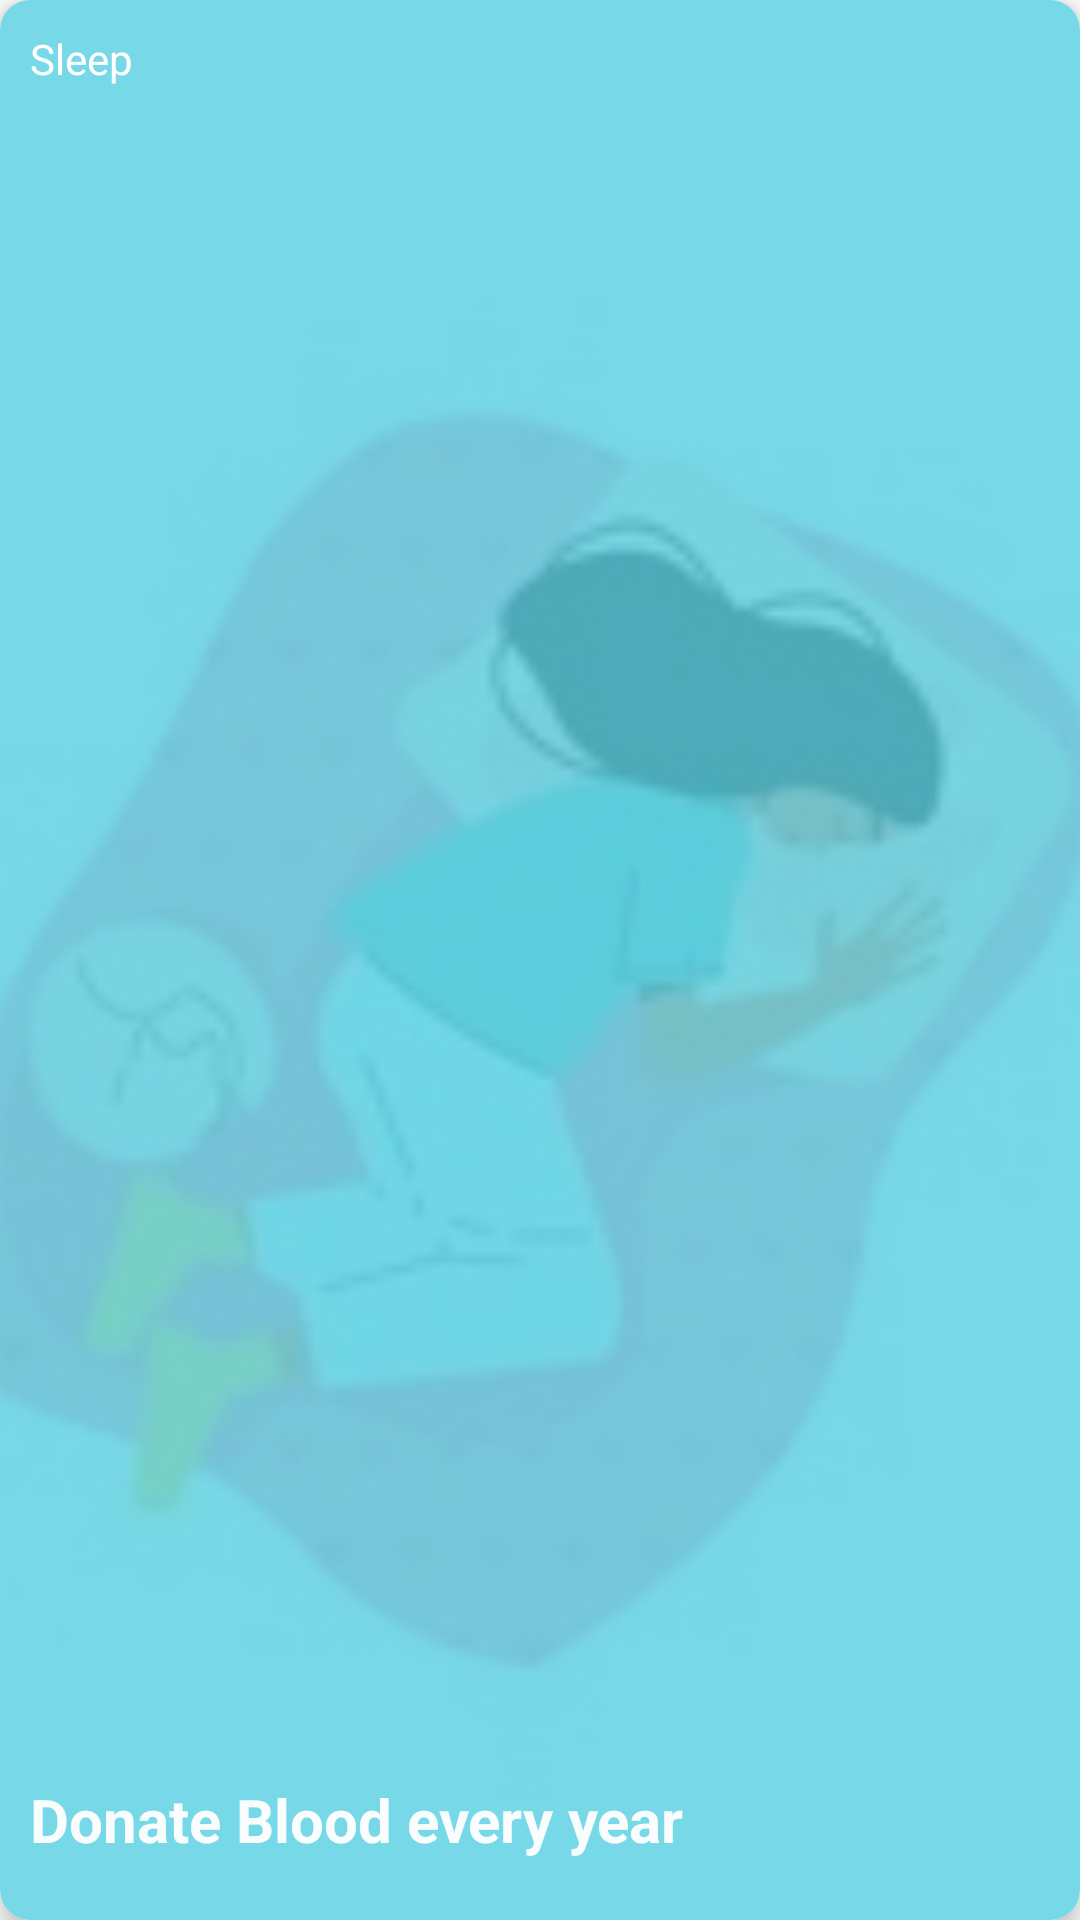

The Android layout XML behind this screen, and the referenced resources:
<!-- AndroidManifest.xml: application theme Theme.Health -->
<!-- res/layout/row.xml -->
<?xml version="1.0" encoding="utf-8"?>
<androidx.cardview.widget.CardView
    xmlns:android="http://schemas.android.com/apk/res/android"
    xmlns:app="http://schemas.android.com/apk/res-auto"
    android:orientation="vertical"
    android:layout_width="match_parent"
    android:layout_height="160dp"
    app:cardCornerRadius="10dp"
    android:layout_marginLeft="5dp"
    android:layout_marginRight="5dp"
    app:cardElevation="5dp"
    android:layout_marginBottom="10dp"
    android:layout_marginTop="10dp">
    <RelativeLayout
        android:layout_width="match_parent"
        android:id="@+id/card"
        android:layout_height="match_parent">

        <ImageView
            android:id="@+id/image"
            android:layout_width="match_parent"
            android:layout_height="match_parent"
            android:layout_centerInParent="true"
            android:scaleType="centerCrop"
            android:src="@drawable/bckg6" />
    </RelativeLayout>
    <RelativeLayout
        android:layout_width="match_parent"
        android:background="#cc56CFE1"
        android:id="@+id/back"
        android:layout_height="match_parent">

        <TextView
            android:id="@+id/text1"
            android:layout_width="193dp"
            android:layout_height="wrap_content"
            android:padding="10dp"
            android:text="Sleep"
            android:textColor="@color/white"
            android:textSize="14sp"
            app:tint="#fff" />

        <TextView
            android:id="@+id/text"
            android:layout_width="match_parent"
            android:layout_height="wrap_content"
            android:layout_alignParentBottom="true"
            android:layout_marginBottom="20dp"
            android:fontFamily="sans-serif"
            android:paddingLeft="10dp"
            android:paddingRight="10dp"
            android:text="Donate Blood every year"
            android:textColor="#F3FFFFFF"
            android:textSize="20sp"
            android:textStyle="bold" />
    </RelativeLayout>
</androidx.cardview.widget.CardView>
<!-- resources referenced by this layout -->
<resources>
  <color name="white">#FFFFFFFF</color>
  <!-- drawable bckg6: jpg bitmap (drawable, 6030 bytes) -->
  <style name="Theme.Health" parent="Theme.MaterialComponents.DayNight.DarkActionBar">
          
          <item name="colorPrimary">@color/purple_500</item>
          <item name="colorPrimaryVariant">@color/purple_700</item>
          <item name="colorOnPrimary">@color/white</item>
          
          <item name="colorSecondary">@color/teal_200</item>
          <item name="colorSecondaryVariant">@color/teal_700</item>
          <item name="colorOnSecondary">@color/black</item>
          
          <item name="android:statusBarColor" tools:targetApi="l">?attr/colorPrimaryVariant</item>
          
      </style>
  <color name="purple_500">#FF6200EE</color>
  <color name="purple_700">#FF3700B3</color>
  <color name="teal_200">#FF03DAC5</color>
  <color name="teal_700">#FF018786</color>
  <color name="black">#FF000000</color>
</resources>
